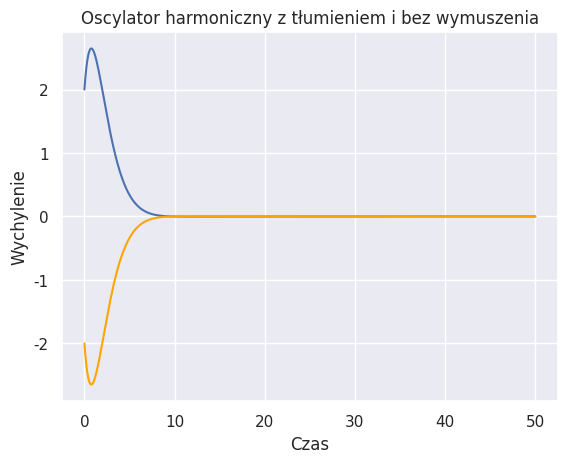

Generate this figure with matplotlib:
import numpy as np
from scipy.integrate import solve_ivp
import matplotlib.pyplot as plt
import seaborn as sns
sns.set()

t = np.linspace(0, 50, 1000)
x = [2, 2]
x_2 = [-2, -2]
delta = 0.7
k = 7
m = 12


def sho(t, x):
    result = [x[1], (-2 * delta * x[1] - k / m * x[0])]
    return result


def sho_2(t, x_2):
    result = [x_2[1], (-2 * delta * x_2[1] - k / m * x_2[0])]
    return result


solution = solve_ivp(sho, [0, 1000], y0=x, t_eval=t)
solution_2 = solve_ivp(sho_2, [0, 1000], y0=x_2, t_eval=t)
plt.plot(t, solution.y[0], 'b')
plt.plot(t, solution_2.y[0], 'orange')
# plt.axis([200, 220, -0.05, 0.05])
plt.xlabel("Czas")
plt.ylabel("Wychylenie")
plt.title('Oscylator harmoniczny z tłumieniem i bez wymuszenia', fontsize=12)
plt.grid(True)
plt.show()
